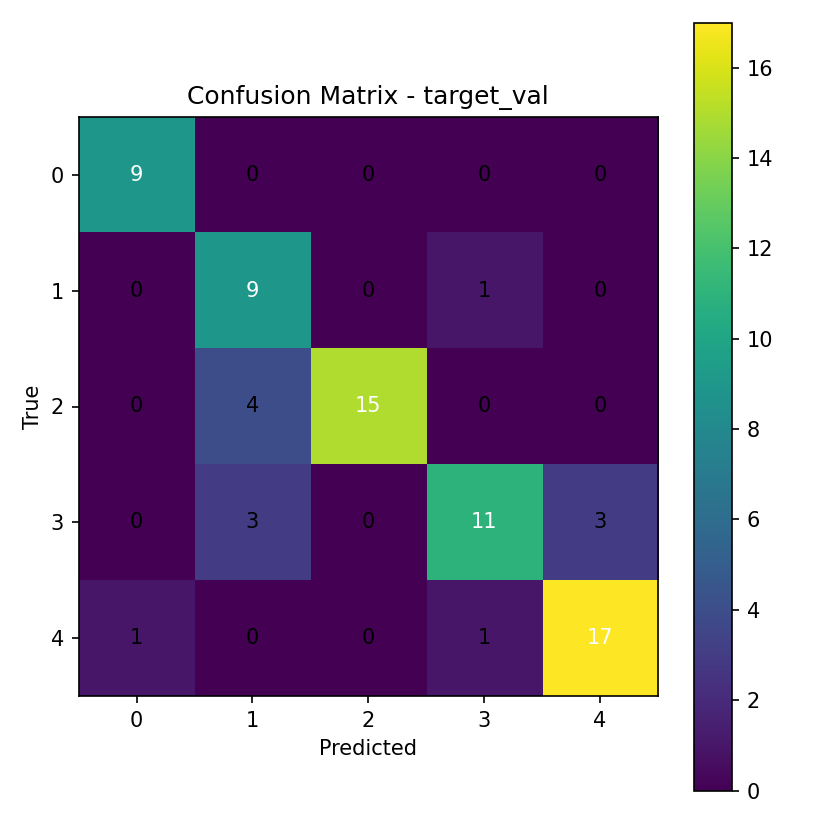

The file beside this chart, header and first rows:
9, 0, 0, 0, 0
0, 9, 0, 1, 0
0, 4, 15, 0, 0
0, 3, 0, 11, 3
1, 0, 0, 1, 17
